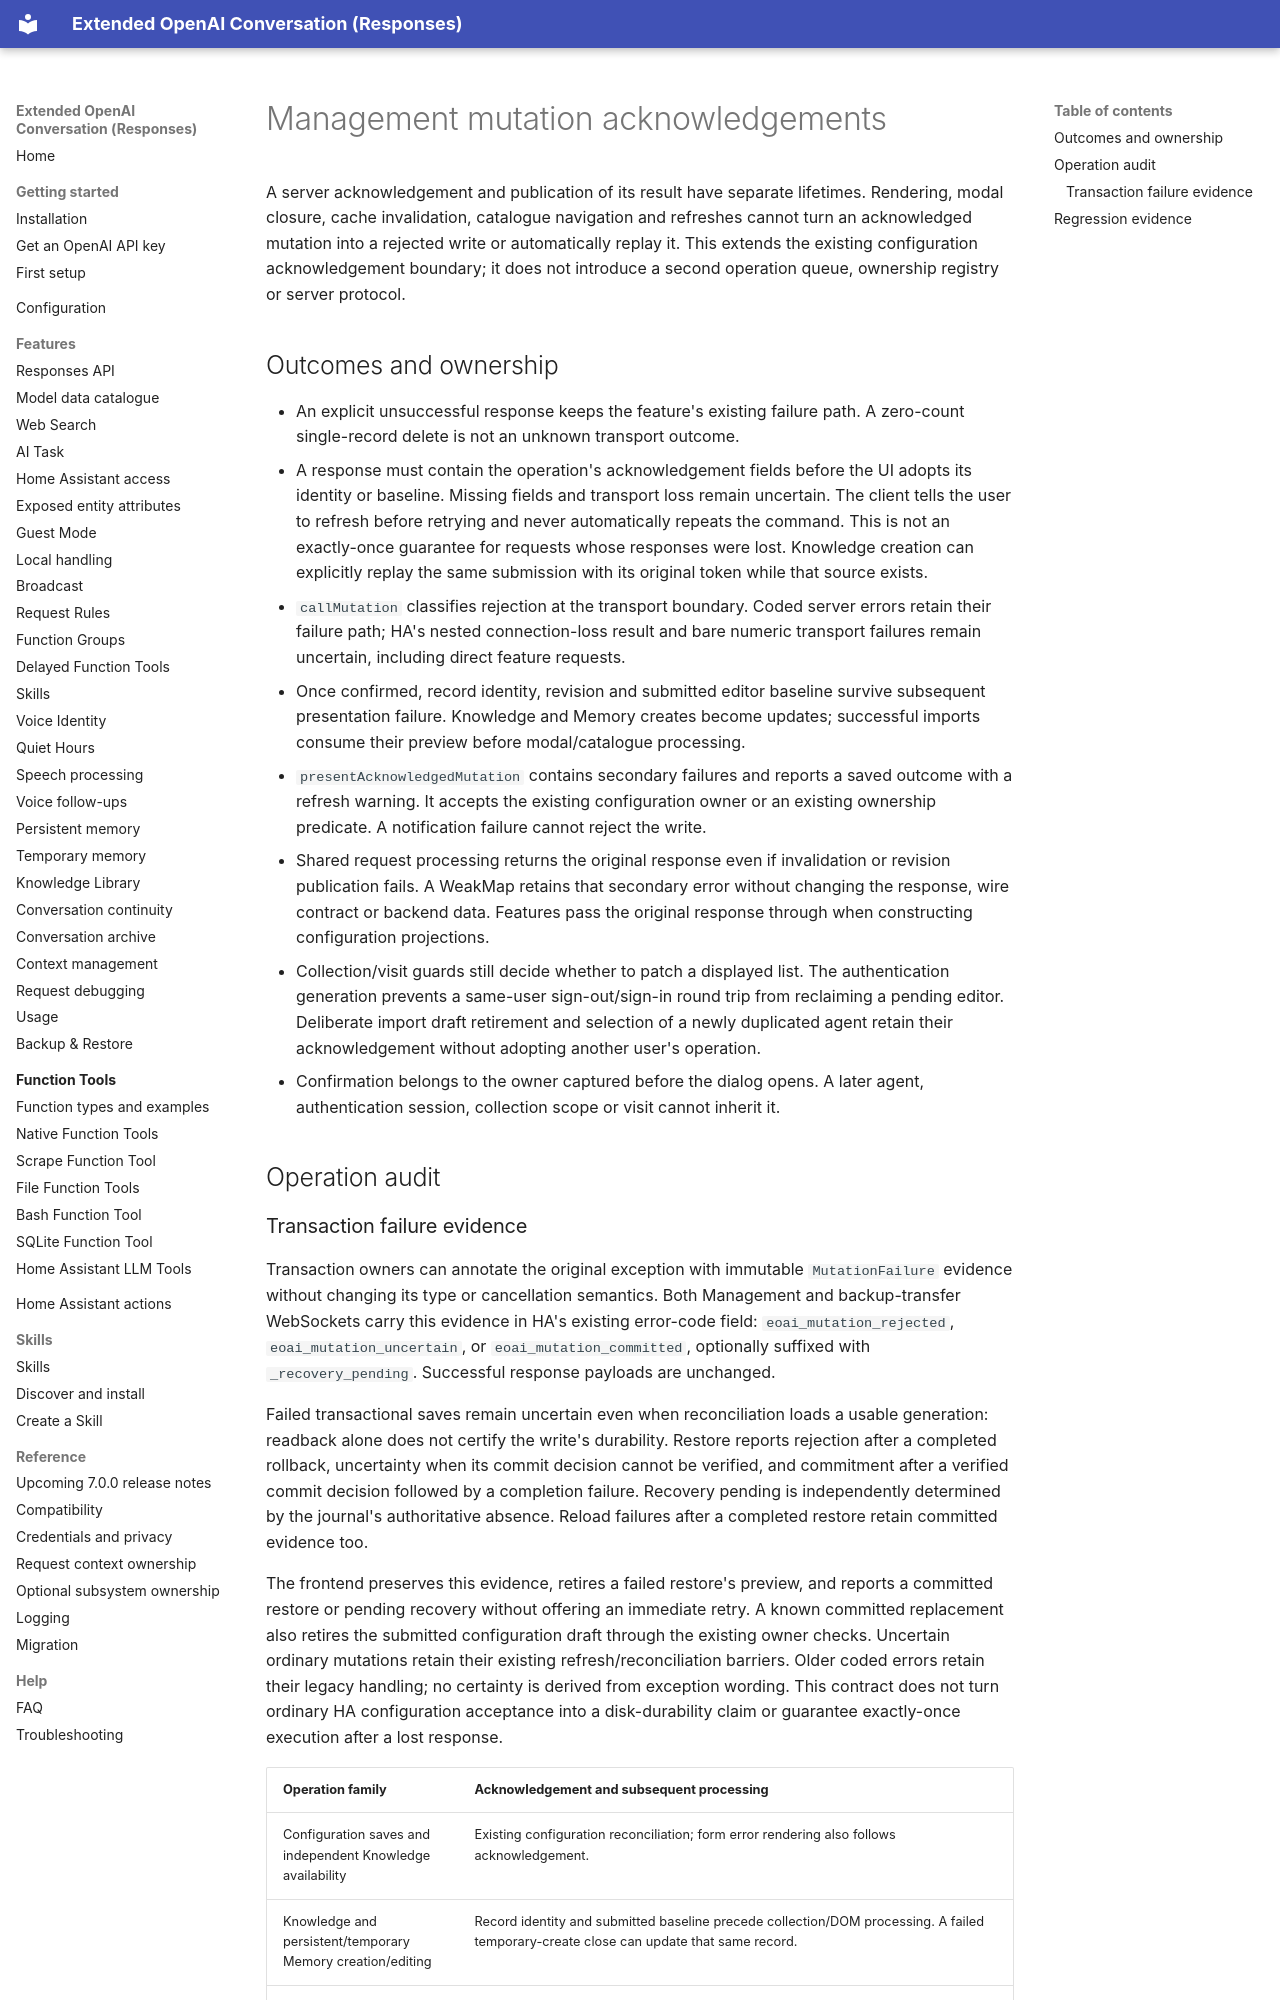

repository: conorod1992/extended_openai_conversation · page: development/management-mutation-acknowledgements/index.html · generator: mkdocs

# Management mutation acknowledgements

A server acknowledgement and publication of its result have separate lifetimes.
Rendering, modal closure, cache invalidation, catalogue navigation and refreshes
cannot turn an acknowledged mutation into a rejected write or automatically replay
it. This extends the existing configuration acknowledgement boundary; it does not
introduce a second operation queue, ownership registry or server protocol.

## Outcomes and ownership

- An explicit unsuccessful response keeps the feature's existing failure path.
  A zero-count single-record delete is not an unknown transport outcome.
- A response must contain the operation's acknowledgement fields before the UI
  adopts its identity or baseline. Missing fields and transport loss remain
  uncertain. The client tells the user to refresh before retrying and never
  automatically repeats the command. This is not an exactly-once guarantee for
  requests whose responses were lost. Knowledge creation can explicitly replay
  the same submission with its original token while that source exists.
- `callMutation` classifies rejection at the transport boundary. Coded server
  errors retain their failure path; HA's nested connection-loss result and bare
  numeric transport failures remain uncertain, including direct feature requests.
- Once confirmed, record identity, revision and submitted editor baseline survive
  subsequent presentation failure. Knowledge and Memory creates become updates;
  successful imports consume their preview before modal/catalogue processing.
- `presentAcknowledgedMutation` contains secondary failures and reports a saved
  outcome with a refresh warning. It accepts the existing configuration owner or
  an existing ownership predicate. A notification failure cannot reject the write.
- Shared request processing returns the original response even if invalidation or
  revision publication fails. A WeakMap retains that secondary error without
  changing the response, wire contract or backend data. Features pass the original
  response through when constructing configuration projections.
- Collection/visit guards still decide whether to patch a displayed list. The
  authentication generation prevents a same-user sign-out/sign-in round trip from
  reclaiming a pending editor. Deliberate import draft retirement and selection of
  a newly duplicated agent retain their acknowledgement without adopting another
  user's operation.
- Confirmation belongs to the owner captured before the dialog opens. A later
  agent, authentication session, collection scope or visit cannot inherit it.

## Operation audit
